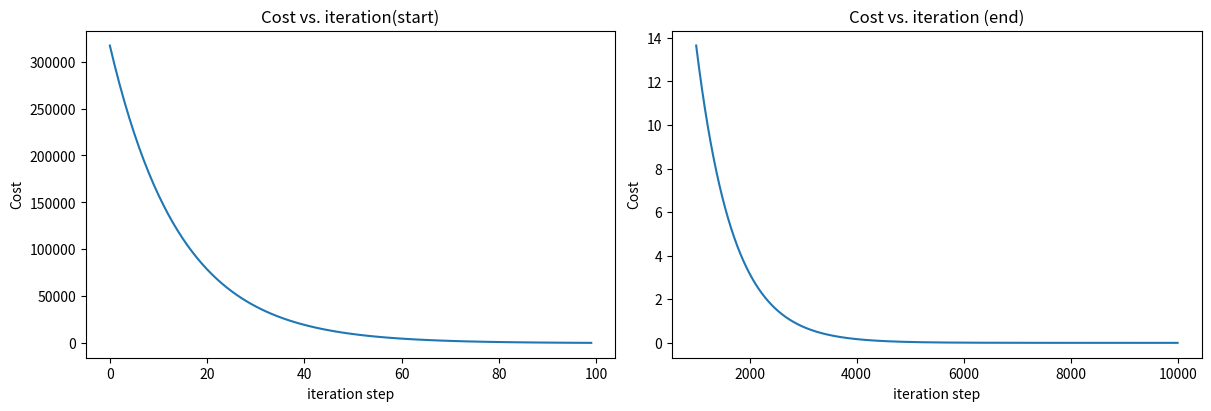

Python code for this plot:
"""
@author: Santosh Ravi Teja Goteti
"""
#Gradient Descent Algorithm

# The whole loop in one picture

# repeat many times:
#     1. measure the slope (derivative)
#     2. step downhill by  α × slope
#     3. update w and b
# until the cost stops dropping

import matplotlib.pyplot as plt
import numpy as np
import math, copy

x_train = np.array([1.0, 2.0])   # sizes in THOUSANDS of sqft
y_train = np.array([300.0, 500.0]) # prices in THOUSANDS of dollars

# Step 1: Compute the cost J(w,b) for linear regression.
def compute_cost(x,y,w,b):
    m=x.shape[0]
    sum_cost=0
    for i in range(m):
        f_x= w*x[i]+b-y[i]   #prediction - actual
        cost=f_x**2
        sum_cost+=cost
    return (1/2*m) * sum_cost

#Step 2: Compute the gradient dw and db
def compute_gradient(x,y,w,b):
    m=x.shape[0]
    sum_dw=0
    sum_db=0
    for i in range(m):
        f_x=w*x[i]+b-y[i]   #prediction - actual common for dw and db
        sum_dw += f_x*x[i] #dw = (1/m) * sum of (prediction - actual) * x
        sum_db += f_x       #db = (1/m) * sum of (prediction - actual)
    dw=(1/m) * sum_dw
    db=(1/m) * sum_db
    return dw,db

#Step 3: Update w and b
def gradient_descent(x, y, w_in, b_in, alpha, num_iters, cost_function, gradient_function): 
    """
    Performs gradient descent to fit w,b. Updates w,b by taking 
    num_iters gradient steps with learning rate alpha
    
    Args:
      x (ndarray (m,))  : Data, m examples 
      y (ndarray (m,))  : target values
      w_in,b_in (scalar): initial values of model parameters  
      alpha (float):     Learning rate
      num_iters (int):   number of iterations to run gradient descent
      cost_function:     function to call to produce cost, step 1 above
      gradient_function: function to call to produce gradient step, step 2 above
      
    Returns:
      w (scalar): Updated value of parameter after running gradient descent
      b (scalar): Updated value of parameter after running gradient descent
      J_history (List): History of cost values
      p_history (list): History of parameters [w,b] """
    

    J_history = []    
    p_history = []
    w = copy.deepcopy(w_in) #avoid modifying global w_in
    b = copy.deepcopy(b_in) #avoid modifying global b_in

    for i in range(num_iters):
        dw, db = gradient_function(x,y,w,b)   #Step 2: Compute the gradient dw and db
        w= w-alpha *dw #Step 3: Update w and b
        b= b-alpha *db #Step 3: Update w and b
        if i<100000: # prevent resource exhaustion
            J_history.append(cost_function(x,y,w,b)) #Step 1: Compute the cost J(w,b) for linear regression.
            p_history.append([w,b]) #append the parameters w,b at each iteration to p_history

        # Print cost every at intervals 10 times or as many iterations if < 10
        if i% math.ceil(num_iters/10) == 0:
            print(f"Iteration {i:4}: Cost {J_history[-1]:0.2e} ",
                  f"dj_dw: {dw:0.3e}, dj_db: {db:0.3e}  ",
                  f"w: {w:0.3e}, b:{b: 0.5e}")

    return w, b, J_history, p_history

# initialize parameters
w_init = 0
b_init = 0
# some gradient descent settings
iterations = 10000
tmp_alpha = 1.0e-2
# run gradient descent
w_final, b_final, J_hist, p_hist = gradient_descent(x_train ,y_train, w_init, b_init, tmp_alpha, 
                                                    iterations, compute_cost, compute_gradient)
print(f"(w,b) found by gradient descent: ({w_final:8.4f},{b_final:8.4f})")



fig, (ax1, ax2) = plt.subplots(1, 2, constrained_layout=True, figsize=(12,4))
ax1.plot(J_hist[:100])
ax2.plot(1000 + np.arange(len(J_hist[1000:])), J_hist[1000:])
ax1.set_title("Cost vs. iteration(start)");  ax2.set_title("Cost vs. iteration (end)")
ax1.set_ylabel('Cost')            ;  ax2.set_ylabel('Cost') 
ax1.set_xlabel('iteration step')  ;  ax2.set_xlabel('iteration step') 
plt.show()

print(f"1000 sqft house prediction ${w_final*1.0 + b_final:0.0f}K")
print(f"1200 sqft house prediction ${w_final*1.2 + b_final:0.0f}K")
print(f"2000 sqft house prediction ${w_final*2.0 + b_final:0.0f}K")
